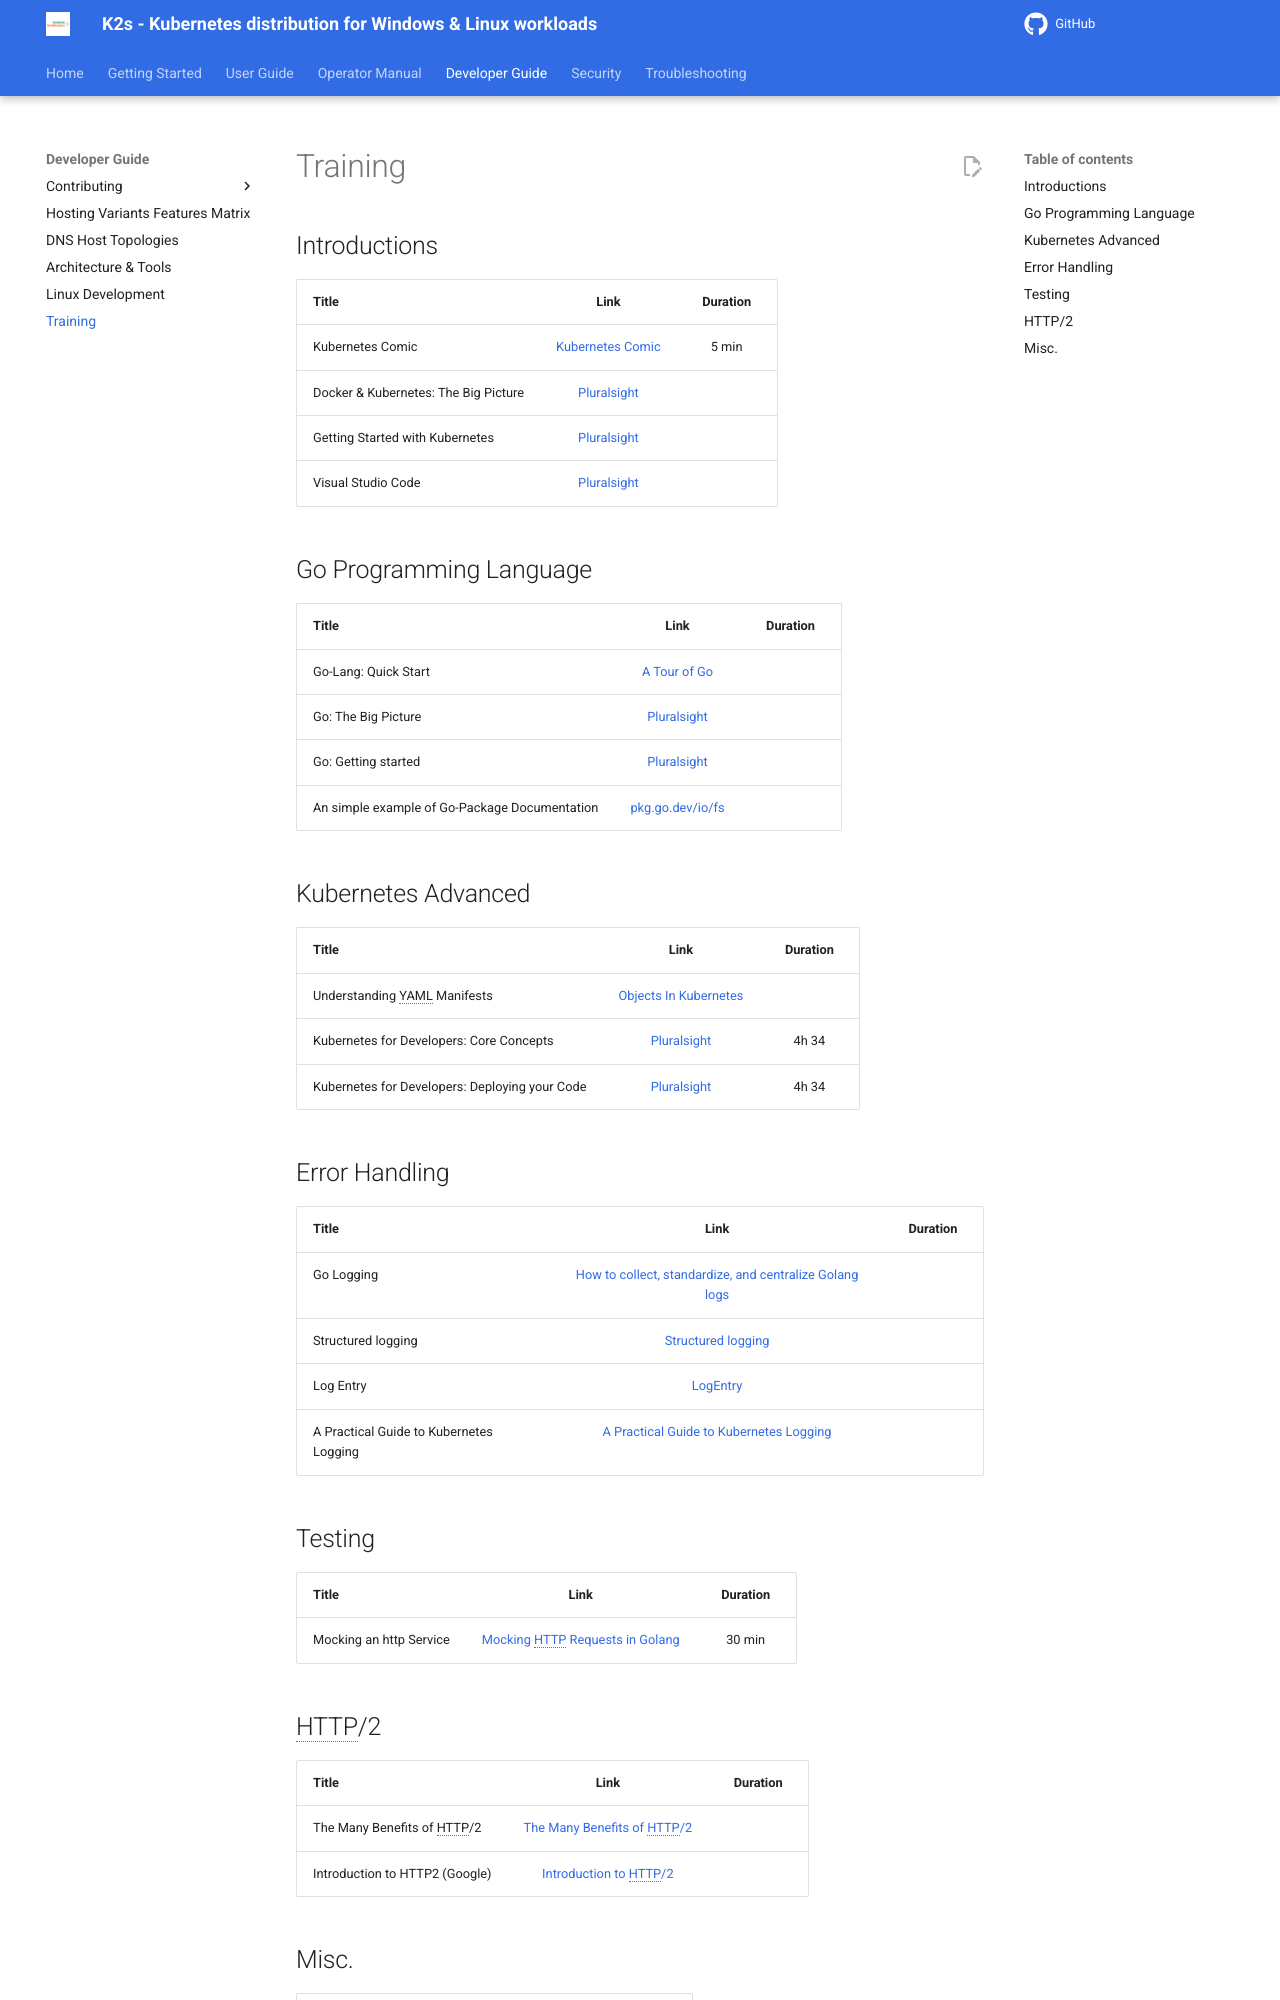

repository: Siemens-Healthineers/K2s · page: next/dev-guide/training/index.html · generator: mkdocs

<!--
SPDX-FileCopyrightText: © 2024 The K2s Authors
SPDX-License-Identifier: MIT
-->

# Training
## Introductions

| Title                                |                                                            Link                                                             | Duration |
| ------------------------------------ | :-------------------------------------------------------------------------------------------------------------------------: | :------: |
| Kubernetes Comic                     |              [Kubernetes Comic](https://cloud.google.com/kubernetes-engine/kubernetes-comic){target="_blank"}               |  5 min   |
| Docker & Kubernetes: The Big Picture | [Pluralsight](https://app.pluralsight.com/library/courses/docker-kubernetes-big-picture/table-of-contents){target="_blank"} |          |
| Getting Started with Kubernetes      |  [Pluralsight](https://app.pluralsight.com/library/courses/getting-started-kubernetes/table-of-contents){target="_blank"}   |          |
| Visual Studio Code                   |      [Pluralsight](https://app.pluralsight.com/library/courses/visual-studio-code/table-of-contents){target="_blank"}       |          |

## Go Programming Language

| Title                                         |                                                         Link                                                          | Duration |
| --------------------------------------------- | :-------------------------------------------------------------------------------------------------------------------: | :------: |
| Go-Lang: Quick Start                          |                          [A Tour of Go](https://tour.golang.org/welcome/1){target="_blank"}                           |          |
| Go: The Big Picture                           |     [Pluralsight](https://app.pluralsight.com/library/courses/go-big-picture/table-of-contents){target="_blank"}      |          |
| Go: Getting started                           | [Pluralsight](https://app.pluralsight.com/library/courses/getting-started-with-go/table-of-contents){target="_blank"} |          |
| An simple example of Go-Package Documentation |                             [pkg.go.dev/io/fs](https://pkg.go.dev/io/fs){target="_blank"}                             |          |

## Kubernetes Advanced

| Title                                          |                                                                Link                                                                | Duration |
| ---------------------------------------------- | :--------------------------------------------------------------------------------------------------------------------------------: | :------: |
| Understanding YAML Manifests                   |  [Objects In Kubernetes](https://kubernetes.io/docs/concepts/overview/working-with-objects/kubernetes-objects/){target="_blank"}   |          |
| Kubernetes for Developers: Core Concepts       |       [Pluralsight](https://app.pluralsight.com/course-player?clipId=d7f7ef5a-781f-47c0-83e8-4b44bbba3863){target="_blank"}        |  4h 34   |
| Kubernetes for Developers: Deploying your Code | [Pluralsight](https://app.pluralsight.com/library/courses/kubernetes-developers-deploying-code/table-of-contents){target="_blank"} |  4h 34   |

## Error Handling

| Title                                   |                                                           Link                                                            | Duration |
| --------------------------------------- | :-----------------------------------------------------------------------------------------------------------------------: | :------: |
| Go Logging                              |  [How to collect, standardize, and centralize Golang logs](https://www.datadoghq.com/blog/go-logging/){target="_blank"}   |          |
| Structured logging                      |              [Structured logging](https://cloud.google.com/logging/docs/structured-logging){target="_blank"}              |          |
| Log Entry                               |             [LogEntry](https://cloud.google.com/logging/docs/reference/v2/rest/v2/LogEntry){target="_blank"}              |          |
| A Practical Guide to Kubernetes Logging | [A Practical Guide to Kubernetes Logging](https://logz.io/blog/a-practical-guide-to-kubernetes-logging/){target="_blank"} |          |

## Testing

| Title                   |                                                            Link                                                            | Duration |
| ----------------------- | :------------------------------------------------------------------------------------------------------------------------: | :------: |
| Mocking an http Service | [Mocking HTTP Requests in Golang](https://www.thegreatcodeadventure.com/mocking-http-requests-in-golang/){target="_blank"} |  30 min  |

## HTTP/2

| Title                          |                                                          Link                                                          | Duration |
| ------------------------------ | :--------------------------------------------------------------------------------------------------------------------: | :------: |
| The Many Benefits of HTTP/2    | [The Many Benefits of HTTP/2](https://mediatemple.net/blog/web-development-tech/many-benefits-http2/){target="_blank"} |          |
| Introduction to HTTP2 (Google) |      [Introduction to HTTP/2](https://developers.google.com/web/fundamentals/performance/http2){target="_blank"}       |          |
